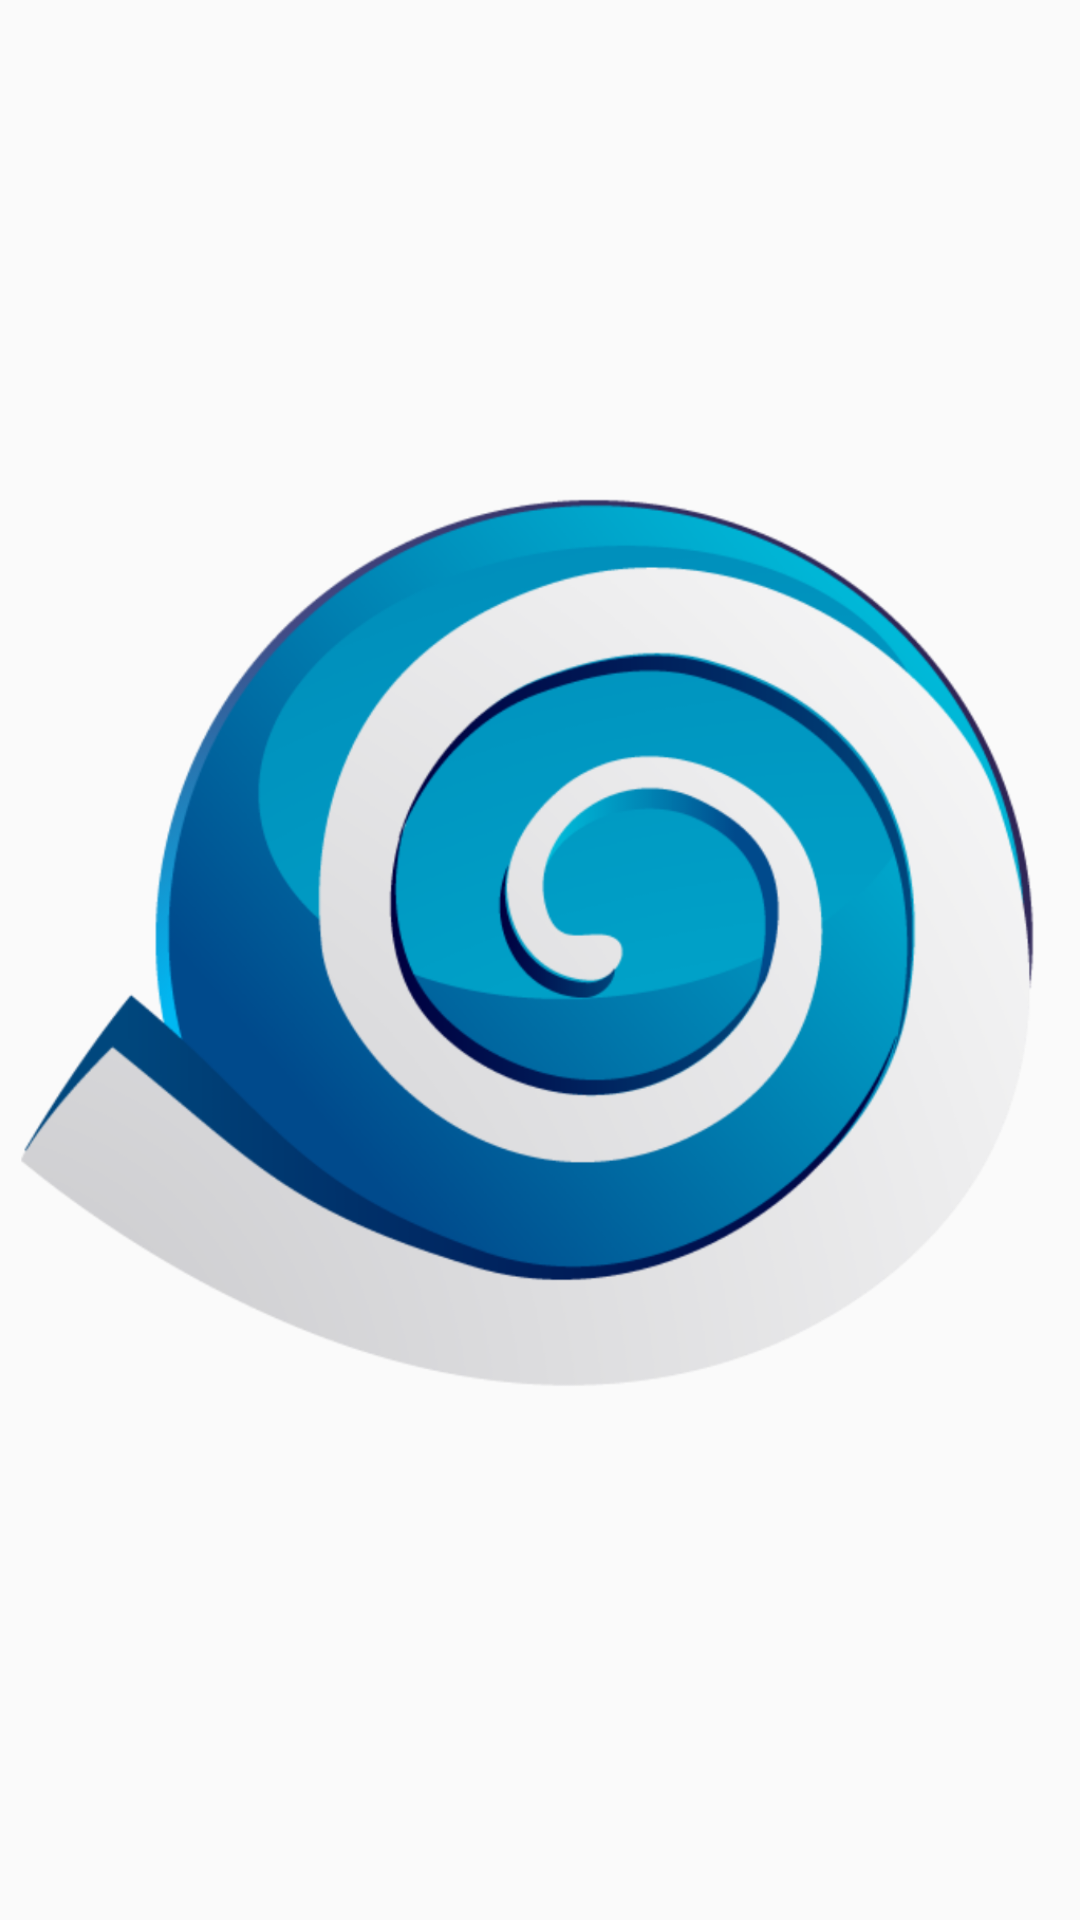

Layout XML and referenced resources for this Android screen:
<!-- AndroidManifest.xml: application theme AppTheme -->
<!-- res/layout/activity_main.xml -->
<LinearLayout xmlns:android="http://schemas.android.com/apk/res/android"
    xmlns:tools="http://schemas.android.com/tools" android:layout_width="match_parent"
    android:layout_height="match_parent" android:paddingLeft="@dimen/activity_horizontal_margin"
    android:orientation="vertical"
    android:paddingRight="@dimen/activity_horizontal_margin"
    android:paddingTop="@dimen/activity_vertical_margin"
    android:paddingBottom="@dimen/activity_vertical_margin"
    tools:context="com.example.mauro.test1.splash">

    <ImageView
        android:layout_width="wrap_content"
        android:layout_height="fill_parent"
        android:layout_gravity="center"
        android:id="@+id/splashscreen"
        android:src="@drawable/aero"/>


</LinearLayout>
<!-- resources referenced by this layout -->
<resources>
  <!-- drawable aero: png bitmap (drawable, 204295 bytes) -->
  <style name="AppTheme" parent="android:Theme.Holo.Light.DarkActionBar">
          <item name="android:colorPrimary">@color/azul_marino</item>
          <item name="android:colorPrimaryDark">@color/darkblue</item>
          <item name="android:textColor">@color/black</item>
          <item name="android:textColorPrimary">@color/white</item>
          <item name="android:navigationBarColor">@color/darkblue</item>
          
      </style>
  <item name="azul_marino" type="color">#0D497B</item>
  <item name="darkblue" type="color">#024279</item>
  <item name="black" type="color">#000000</item>
  <item name="white" type="color">#ffffff</item>
</resources>
